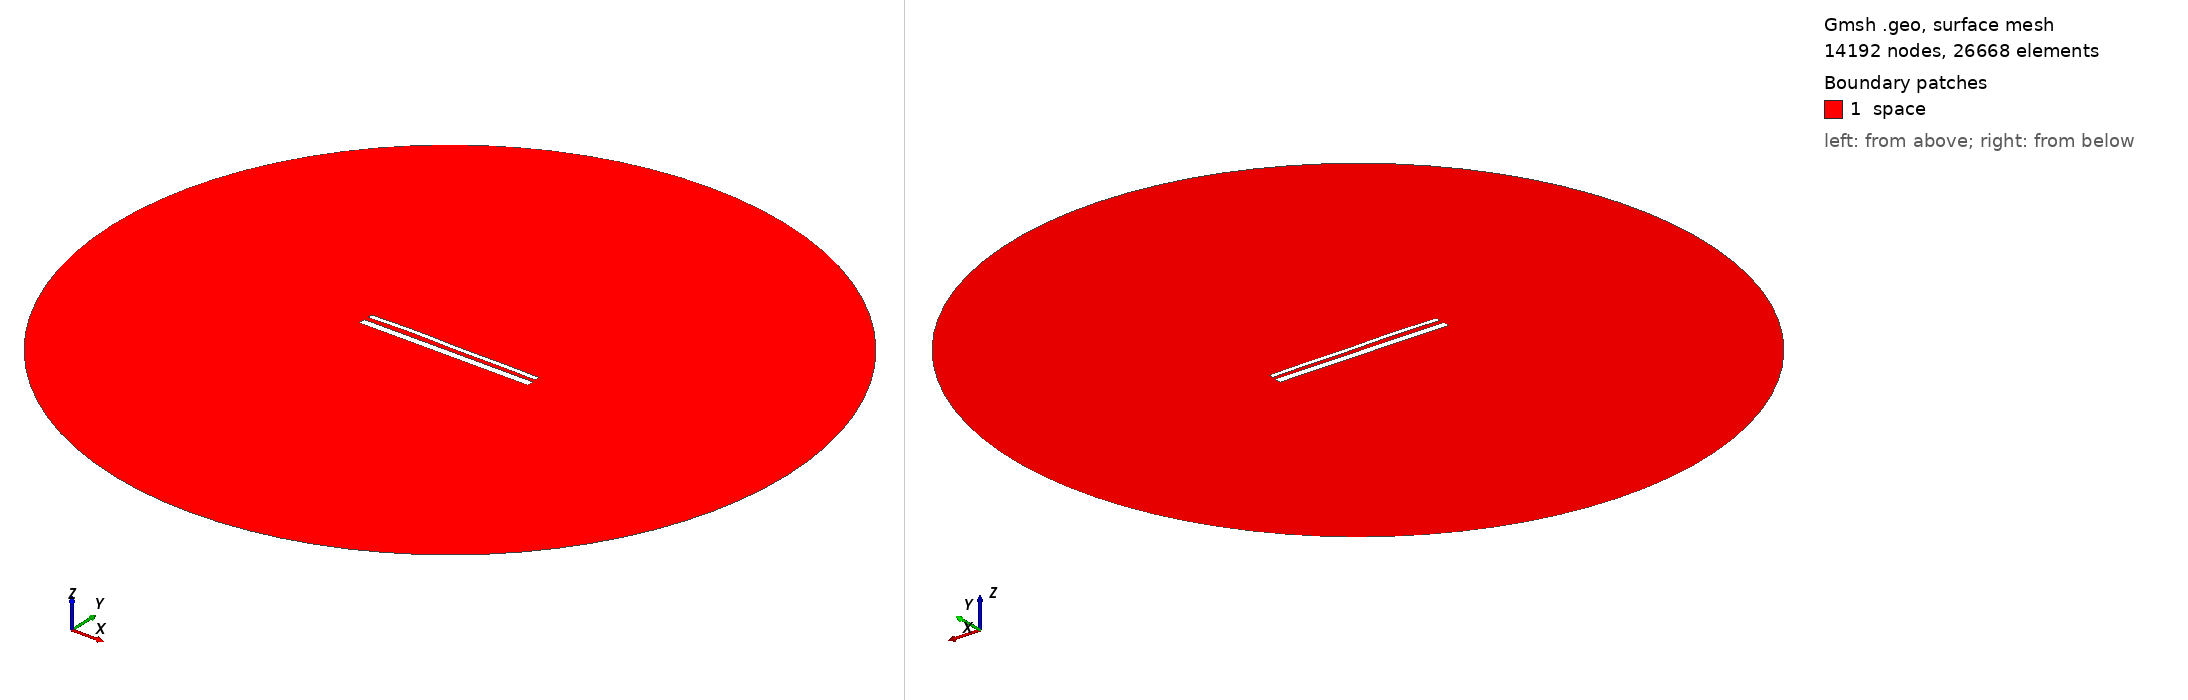

Gmsh geometry script, surface-meshed: 14192 nodes, 26668 surface elements. Boundary patches (legend numbers): 1 space. Left view from above one corner, right view from below the opposite corner. Legend entries are the model's physical surfaces. The drawing asked Gmsh for element sizes between 1% and 20% of the model's largest extent; the script's own settings can give other sizes.

=== 15125.geo (drawn) ===
//---------------------------------------
// Geometry kernel
//---------------------------------------

SetFactory("OpenCASCADE");



//---------------------------------------
// Parameters of the geometry
//---------------------------------------

// Overetch of the upper plate
overetch = 0.5;

// Distance between the plates
distance = 2.5;

// Discretization over the x axis (for the deformation)
nx = 50; 

// Length of the plate
L = 100 - overetch; 

// Number of modes
n = 4; 

// 1st mode coefficient
coeff(1) = -0.15;
beta(1) = 0.596864 * 3.1415926535 / L;

// 2nd mode coefficient
coeff(2) = 0.15;
beta(2) = 1.49418 * 3.1415926535 / L;

// 3rd mode coefficient
coeff(3) = 0.15;
beta(3) = 2.50025 * 3.1415926535 / L;

// 4th mode coefficient
coeff(4) = 0.15;
beta(4) = 3.49999 * 3.1415926535 / L;



//---------------------------------------
// Upper plate (deformed rectangle)
//---------------------------------------

// Coordiantes of the upper plate
xmin = -50;
xmax = 50 - overetch;

// Height of the upper plate
yheight = 4 - 2 * overetch;

// Indexes of the points
UpperID[] = {};
LowerID[] = {};
LeftID[] = {};
RightID[] = {};

// Point index
p = 1;

// Horizontal edges
For i In {1:nx}
    x = xmin + (i-1)*(xmax - xmin)/(nx-1);

    y_bottom = distance / 2 + overetch;
    For j In {1:n}
        C = (Cosh(beta(j)*L) + Cos(beta(j)*L)) / (Sinh(beta(j)*L) + Sin(beta(j)*L));
        y_bottom  = y_bottom + coeff(j) * (Cosh(beta(j)*(x+50)) - Cos(beta(j)*(x+50)) - C * (Sinh(beta(j)*(x+50)) - Sin(beta(j)*(x+50))));
    EndFor

    y_top = y_bottom + yheight;

    Point(p) = {x, y_top, 0, 1.0};
    UpperID[i] = p;
    p = p + 1;

    Point(p) = {x, y_bottom, 0, 1.0};
    LowerID[i] = p;
    p = p + 1;
EndFor

// Create point lists
UpperPts[] = {}; LowerPts[] = {};
For i In {1:nx}
  UpperPts[] += {UpperID[i]};
  LowerPts[] += {LowerID[i]};
EndFor

// Build splines
Spline(1) = {UpperPts[]};
Spline(2) = {LowerPts[]};
Line(3) = {LowerPts[nx-1], UpperPts[nx-1]};
Line(4) = {LowerPts[0], UpperPts[0]};

// Build the plane surface
Curve Loop(1) = {2, 3, -1, -4};
Plane Surface(1) = {1};



//---------------------------------------
// Lower plate (rectangle)
//---------------------------------------

// Vertices
Point(1001) = {-50, -1, 0, 1.0};
Point(1002) = { 50, -1, 0, 1.0};
Point(1003) = { 50,  -5, 0, 1.0};
Point(1004) = {-50,  -5, 0, 1.0};

// Edges
Line(5) = {1001, 1002};
Line(6) = {1002, 1003};
Line(7) = {1003, 1004};
Line(8) = {1004, 1001};

// Plane surface
Line Loop(2) = {5, 6, 7, 8};
Plane Surface(2) = {2}; 



//---------------------------------------
// Outer (fictious) boundary
//---------------------------------------

// Points
Point(1005) = {0, 0, 0};       // Center
Point(1006) = {200, 0, 0};     // Start point
Point(1007) = {0, 200, 0};     // 90 degrees
Point(1008) = {-200, 0, 0};    // 180 degrees
Point(1009) = {0, -200, 0};    // 270 degrees

// Circle arcs (each needs start, center, end)
Circle(9) = {1006, 1005, 1007};
Circle(10) = {1007, 1005, 1008};
Circle(11) = {1008, 1005, 1009};
Circle(12) = {1009, 1005, 1006};

// Plane surface for the entire domain
Curve Loop(3) = {9, 10, 11, 12};
Surface(3) = {3};

// Subtract the plates from the whole domain to obtain the actual domain where we want to solve the equations
BooleanDifference{ Surface{3}; Delete; }{ Surface{1}; Surface{2}; Delete; }




//---------------------------------------
// Transfinite Lines/Curves
//---------------------------------------

// Set the number of points on the boundaries
r = 7;

// Plates
Transfinite Curve {1, 2} = 50*r Using Progression 1;
Transfinite Curve {3, 4} = 2*r Using Progression 1;
Transfinite Line {5, 7} = 50*r Using Progression 1;
Transfinite Line {6, 8} = 2*r Using Progression 1;

// Outer boundary
Transfinite Line {9, 10, 11, 12} = 20 Using Progression 1;



//---------------------------------------
// Physical groups
//---------------------------------------                

// Physical curves (boundaries)
Physical Line("force_segment", 10) = {2};
Physical Line("upper_plate", 11) = {1, 3, 4};
Physical Line("lower_plate", 12) = {5, 6, 7, 8};
Physical Line("boundary", 20) = {9, 10, 11, 12};

// Physical Surfaces
Physical Surface("space", 30) = {3};



//---------------------------------------
// 6. Generate the Mesh
//---------------------------------------

// 2D mesh generation
Mesh 2;
